4-way image classification set "retinal_images" from GitHub (prisi8379/Retiscan_Miniproject); label vocabulary: mild diabetic retinopathy, moderate diabetic retinopathy, proliferative diabetic retinopathy, severe diabetic retinopathy.

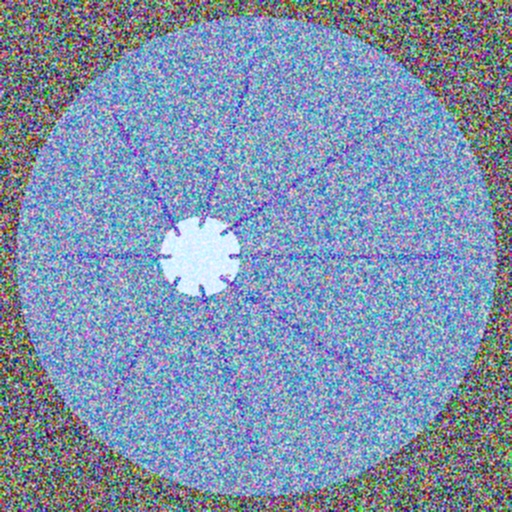
Label: mild diabetic retinopathy

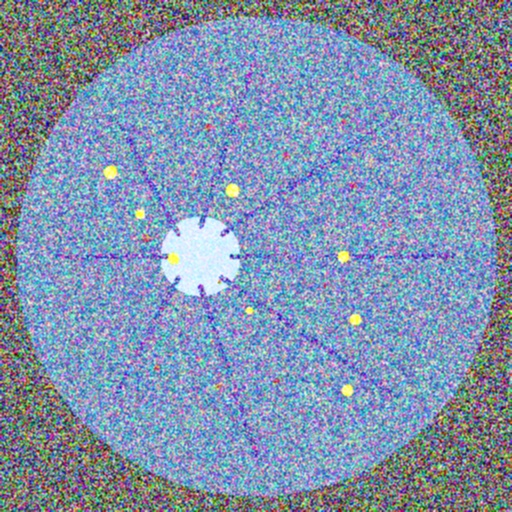
Label: severe diabetic retinopathy

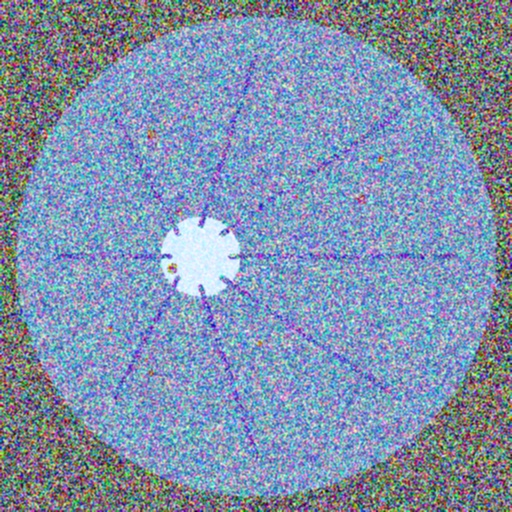
Label: moderate diabetic retinopathy

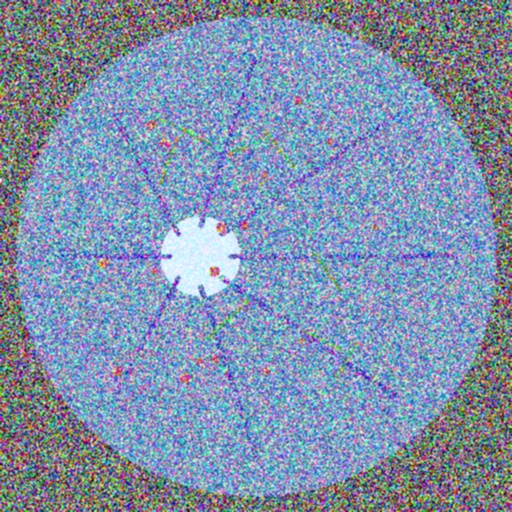
Label: proliferative diabetic retinopathy

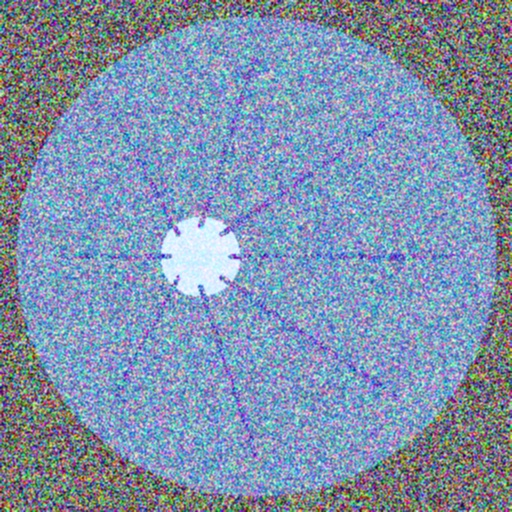
Label: mild diabetic retinopathy

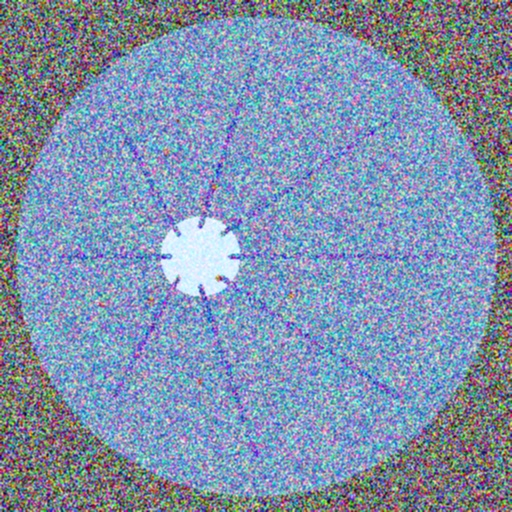
Label: moderate diabetic retinopathy
